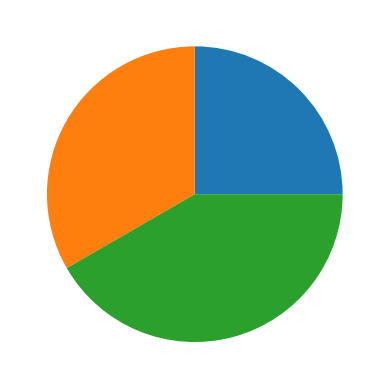

Recreate this plot in Python.
# Pie chart
import matplotlib.pyplot as pyplot

data = [3, 4, 5]

pyplot.pie(data)
pyplot.show() # this blocks the thread


# Bubble plotting

x_values = [1, 2, 3, 4, 5, 6, 7]
y_values = [3000, 6000, 5000, 8000, 11000, 9000, 10000]
weight = [100, 150, 2000, 200, 400, 300, 250]

pyplot.scatter(x_values, y_values, weight)
pyplot.show()